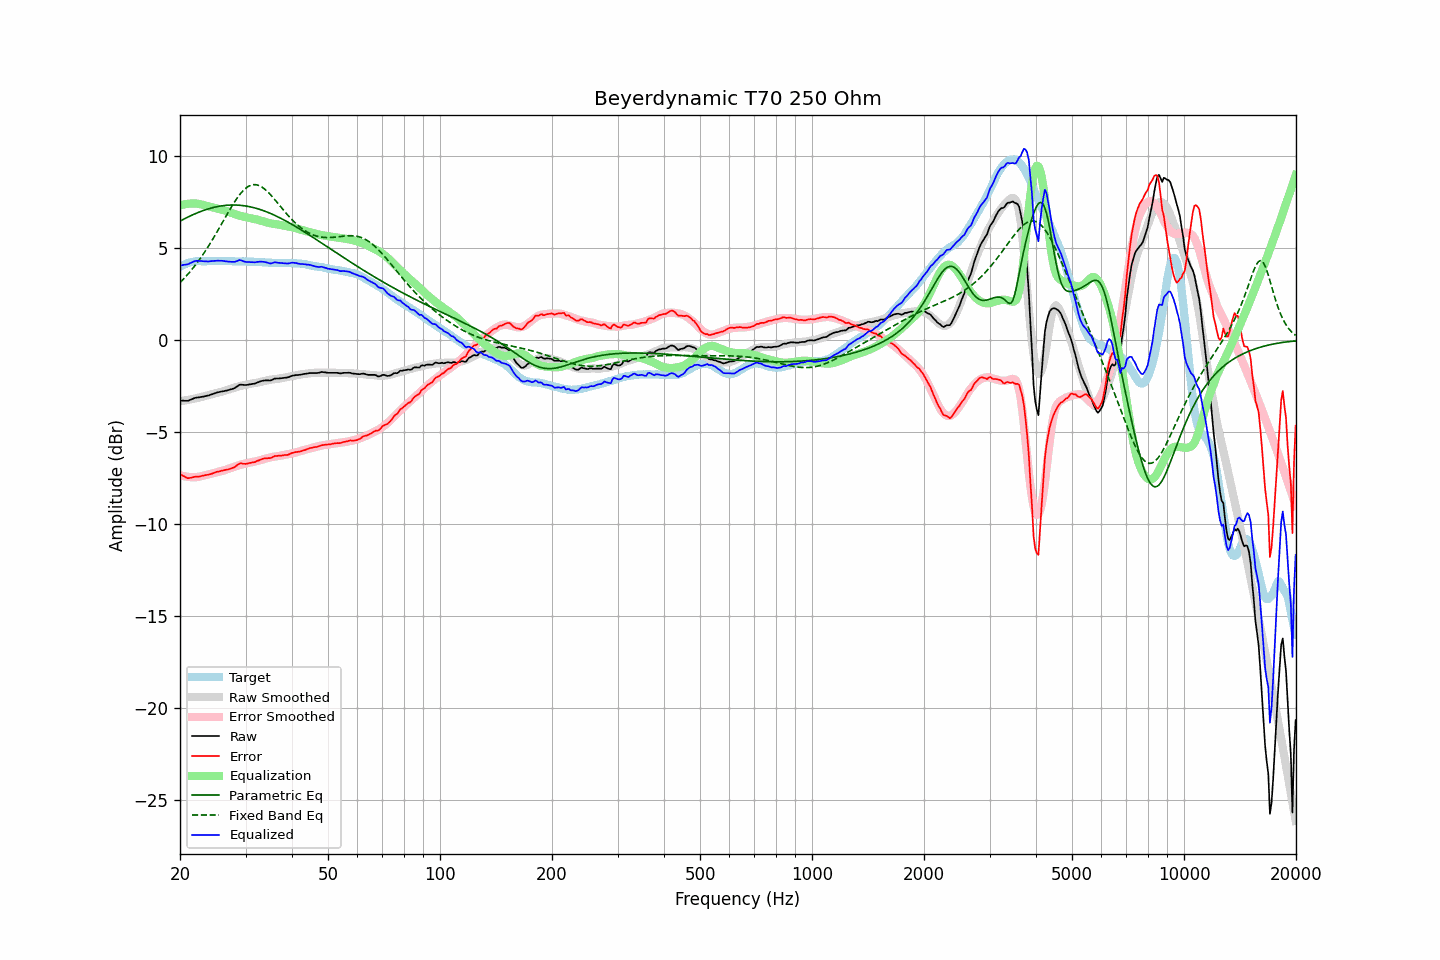

Values plotted in this chart, from the file beside it:
frequency, raw, error, smoothed, error_smoothed, equalization, parametric_eq, fixed_band_eq, equalized_raw, equalized_smoothed, target
20.00, -3.28, -7.27, -3.31, -7.33, 7.33, 6.48, 3.14, 4.06, 4.02, 3.99
20.20, -3.28, -7.32, -3.30, -7.36, 7.36, 6.53, 3.22, 4.08, 4.06, 4.04
20.40, -3.28, -7.37, -3.28, -7.38, 7.38, 6.57, 3.31, 4.10, 4.09, 4.09
20.61, -3.29, -7.41, -3.27, -7.40, 7.40, 6.62, 3.41, 4.11, 4.13, 4.12
20.81, -3.29, -7.46, -3.25, -7.41, 7.41, 6.66, 3.50, 4.12, 4.16, 4.17
21.02, -3.29, -7.50, -3.24, -7.42, 7.42, 6.70, 3.60, 4.13, 4.18, 4.21
21.23, -3.25, -7.48, -3.22, -7.43, 7.43, 6.75, 3.70, 4.18, 4.21, 4.23
21.44, -3.22, -7.47, -3.21, -7.44, 7.44, 6.79, 3.81, 4.22, 4.23, 4.25
21.66, -3.18, -7.45, -3.19, -7.44, 7.44, 6.83, 3.92, 4.26, 4.25, 4.27
21.87, -3.14, -7.42, -3.17, -7.44, 7.44, 6.87, 4.03, 4.30, 4.27, 4.28
22.09, -3.12, -7.42, -3.15, -7.44, 7.44, 6.90, 4.14, 4.32, 4.28, 4.30
22.31, -3.11, -7.42, -3.13, -7.43, 7.43, 6.94, 4.26, 4.32, 4.30, 4.31
22.54, -3.10, -7.41, -3.11, -7.41, 7.41, 6.97, 4.38, 4.31, 4.30, 4.31
22.76, -3.08, -7.38, -3.09, -7.39, 7.39, 7.01, 4.50, 4.31, 4.31, 4.31
22.99, -3.07, -7.36, -3.06, -7.37, 7.37, 7.04, 4.63, 4.30, 4.31, 4.30
23.22, -3.05, -7.34, -3.04, -7.35, 7.35, 7.07, 4.76, 4.30, 4.31, 4.30
23.45, -3.03, -7.32, -3.01, -7.32, 7.32, 7.10, 4.89, 4.30, 4.31, 4.29
23.69, -3.01, -7.31, -2.99, -7.30, 7.30, 7.13, 5.02, 4.30, 4.31, 4.30
23.92, -3.00, -7.30, -2.97, -7.28, 7.28, 7.16, 5.16, 4.29, 4.31, 4.30
24.16, -2.96, -7.27, -2.95, -7.26, 7.26, 7.18, 5.30, 4.30, 4.31, 4.31
24.40, -2.93, -7.25, -2.93, -7.24, 7.24, 7.20, 5.44, 4.31, 4.31, 4.32
24.65, -2.90, -7.21, -2.90, -7.21, 7.21, 7.23, 5.59, 4.31, 4.31, 4.31
24.89, -2.87, -7.18, -2.88, -7.19, 7.19, 7.25, 5.74, 4.32, 4.31, 4.31
25.14, -2.84, -7.15, -2.86, -7.17, 7.17, 7.27, 5.89, 4.33, 4.31, 4.31
25.39, -2.82, -7.14, -2.84, -7.15, 7.15, 7.28, 6.04, 4.33, 4.31, 4.32
25.65, -2.80, -7.11, -2.81, -7.13, 7.13, 7.30, 6.19, 4.33, 4.31, 4.32
25.91, -2.78, -7.08, -2.79, -7.10, 7.10, 7.31, 6.35, 4.33, 4.31, 4.30
26.16, -2.77, -7.07, -2.77, -7.08, 7.08, 7.32, 6.50, 4.31, 4.31, 4.30
26.43, -2.75, -7.05, -2.74, -7.05, 7.05, 7.33, 6.65, 4.30, 4.31, 4.30
26.69, -2.73, -7.03, -2.71, -7.02, 7.02, 7.34, 6.81, 4.29, 4.30, 4.30
26.96, -2.71, -7.02, -2.68, -6.99, 6.99, 7.35, 6.96, 4.28, 4.30, 4.31
27.23, -2.68, -6.99, -2.66, -6.96, 6.96, 7.35, 7.11, 4.28, 4.30, 4.31
27.50, -2.66, -6.97, -2.63, -6.93, 6.93, 7.36, 7.25, 4.27, 4.30, 4.31
27.77, -2.63, -6.92, -2.60, -6.89, 6.89, 7.36, 7.40, 4.27, 4.30, 4.30
28.05, -2.60, -6.89, -2.57, -6.86, 6.86, 7.36, 7.53, 4.27, 4.29, 4.29
28.33, -2.54, -6.82, -2.54, -6.83, 6.83, 7.35, 7.66, 4.30, 4.29, 4.28
28.62, -2.48, -6.76, -2.52, -6.81, 6.81, 7.35, 7.79, 4.33, 4.29, 4.28
28.90, -2.42, -6.71, -2.49, -6.78, 6.78, 7.34, 7.91, 4.36, 4.29, 4.29
29.19, -2.41, -6.69, -2.47, -6.76, 6.76, 7.34, 8.01, 4.35, 4.29, 4.28
29.48, -2.42, -6.71, -2.45, -6.73, 6.73, 7.33, 8.11, 4.32, 4.29, 4.30
29.78, -2.43, -6.71, -2.43, -6.71, 6.71, 7.31, 8.20, 4.28, 4.28, 4.28
30.08, -2.43, -6.72, -2.41, -6.69, 6.69, 7.30, 8.28, 4.26, 4.28, 4.29
30.38, -2.42, -6.70, -2.39, -6.67, 6.67, 7.29, 8.34, 4.26, 4.28, 4.28
30.68, -2.40, -6.68, -2.38, -6.65, 6.65, 7.27, 8.39, 4.26, 4.28, 4.28
30.99, -2.39, -6.66, -2.36, -6.64, 6.64, 7.25, 8.43, 4.25, 4.28, 4.27
31.30, -2.37, -6.64, -2.34, -6.62, 6.62, 7.23, 8.45, 4.25, 4.27, 4.27
31.61, -2.36, -6.63, -2.33, -6.60, 6.60, 7.21, 8.46, 4.24, 4.27, 4.27
31.93, -2.34, -6.61, -2.32, -6.58, 6.58, 7.19, 8.46, 4.24, 4.27, 4.27
32.24, -2.30, -6.55, -2.30, -6.56, 6.56, 7.16, 8.45, 4.26, 4.26, 4.25
32.57, -2.27, -6.53, -2.28, -6.54, 6.54, 7.13, 8.42, 4.27, 4.26, 4.26
32.89, -2.23, -6.49, -2.26, -6.51, 6.51, 7.11, 8.38, 4.28, 4.25, 4.26
33.22, -2.21, -6.45, -2.24, -6.48, 6.48, 7.08, 8.33, 4.27, 4.25, 4.25
33.55, -2.19, -6.43, -2.22, -6.46, 6.46, 7.05, 8.27, 4.27, 4.24, 4.24
33.89, -2.18, -6.41, -2.20, -6.43, 6.43, 7.01, 8.20, 4.25, 4.24, 4.23
34.23, -2.18, -6.41, -2.18, -6.41, 6.41, 6.98, 8.12, 4.23, 4.23, 4.24
34.57, -2.18, -6.40, -2.16, -6.39, 6.39, 6.94, 8.03, 4.21, 4.23, 4.22
34.92, -2.19, -6.41, -2.14, -6.37, 6.37, 6.91, 7.94, 4.18, 4.22, 4.22
35.27, -2.16, -6.37, -2.13, -6.35, 6.35, 6.87, 7.85, 4.19, 4.22, 4.22
35.62, -2.12, -6.33, -2.12, -6.33, 6.33, 6.83, 7.75, 4.22, 4.21, 4.21
35.97, -2.08, -6.29, -2.11, -6.32, 6.32, 6.79, 7.65, 4.24, 4.21, 4.21
... 635 more rows
